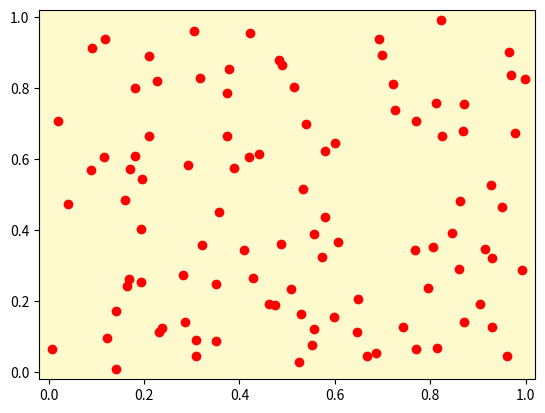

This figure's Python source:
import matplotlib.pyplot as plt
import numpy as np
from matplotlib.widgets import Cursor

lineprops = dict(color="red", lw=2)

fig, ax = plt.subplots(1, 1, subplot_kw=dict(facecolor="lemonchiffon"))

x = np.random.random(100)
y = np.random.random(100)
ax.scatter(x, y, marker="o", color="red")
ax.set_xlim(-0.02, 1.02)
ax.set_ylim(-0.02, 1.02)

cursor = Cursor(ax, useblit=True, **lineprops)

plt.show()

